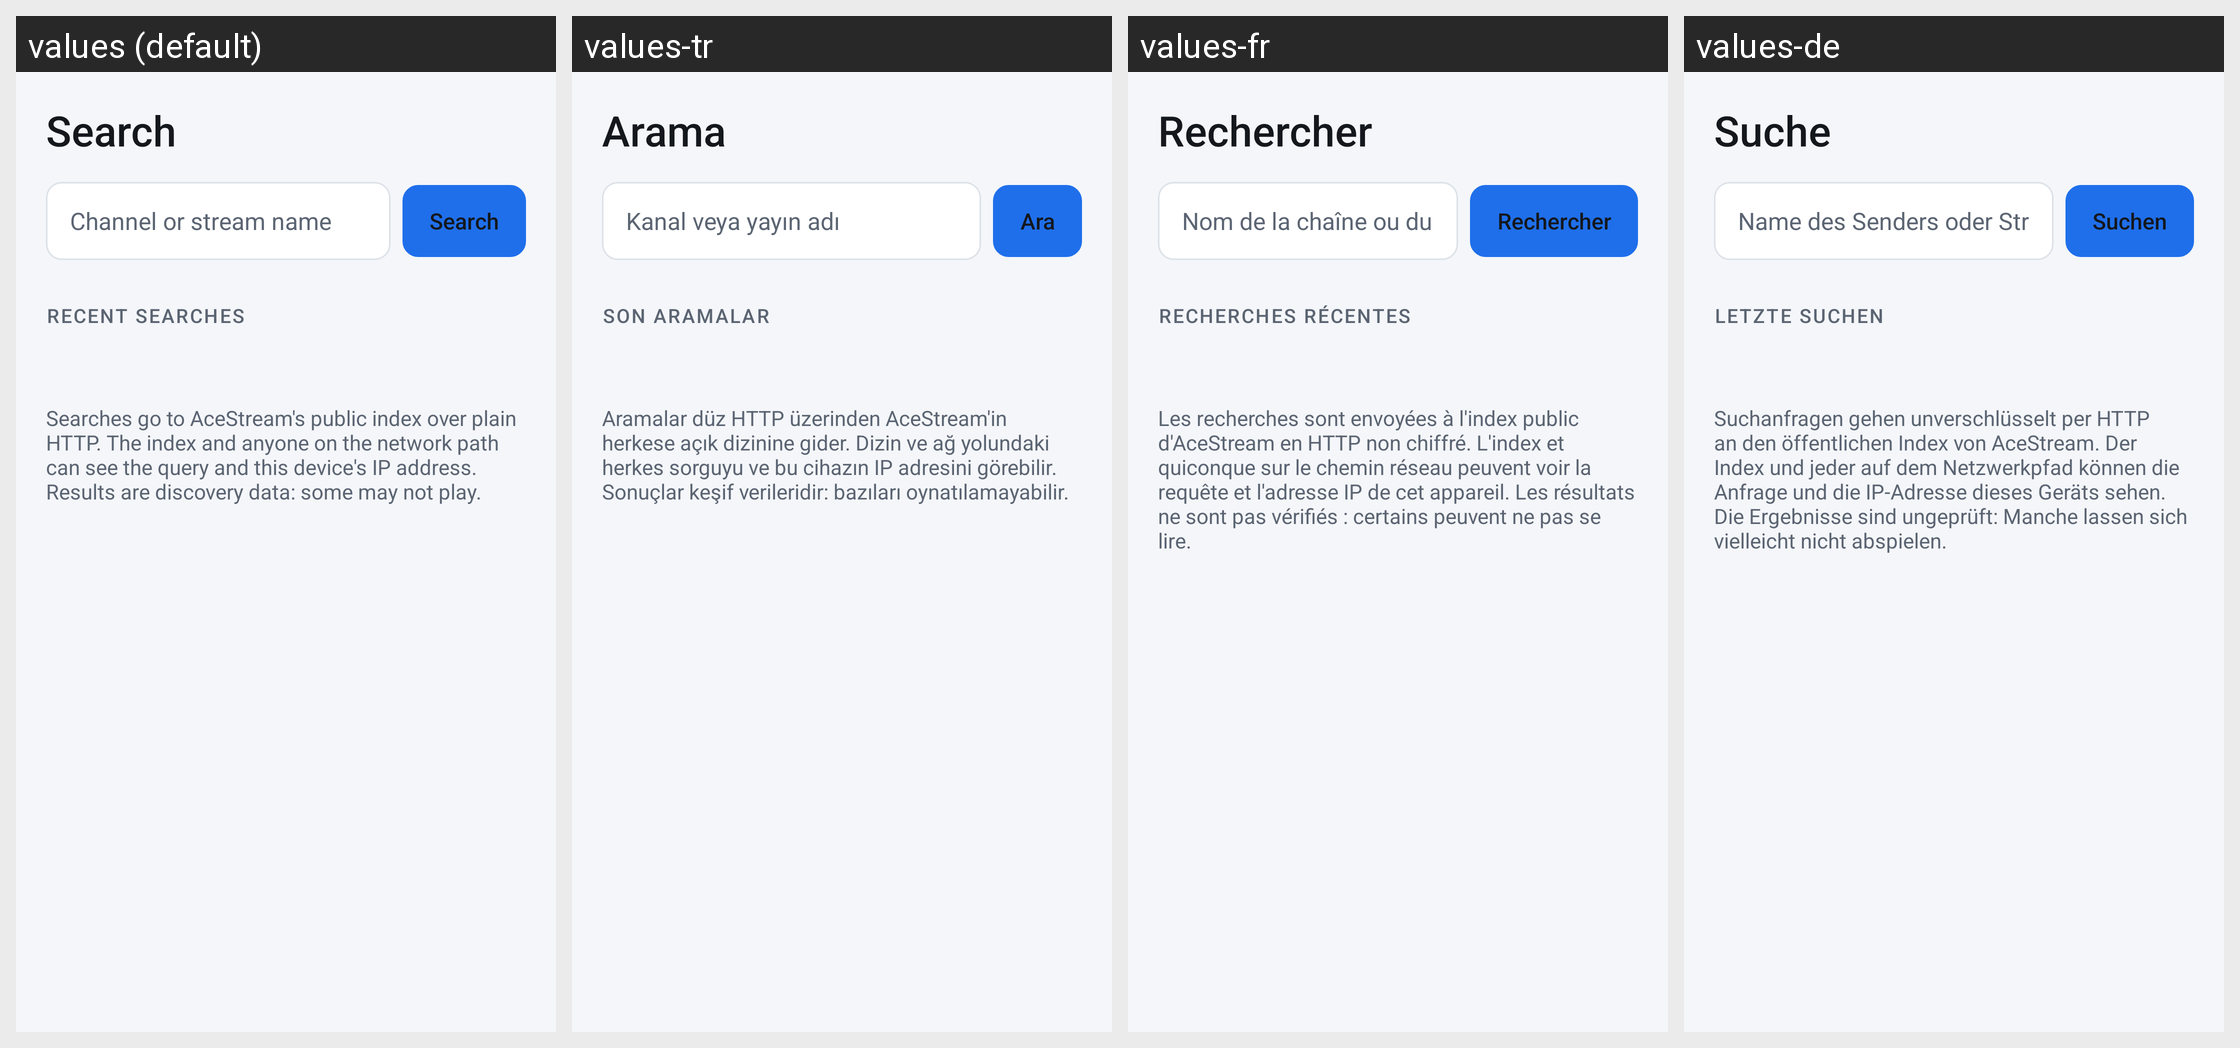

The Android screen above is rendered under several locales of the same app. Produce the string resources it draws, with the default and per-locale values.
Android screen res/layout/screen_search.xml rendered under 4 locales, left to right: values (default), values-tr, values-fr, values-de. Device: Nexus 5 (rendered at 1080×1920; each locale shown at half size, 540×960, under a caption strip naming it); theme AppTheme.
Other locales in the repository, not shown: values-ar, values-es, values-it, values-pt, values-ru.
Strings drawn on this screen, with the default value and each locale's value (text and hints the layout hard-codes, and strings that could not be matched under every locale, appear in the picture but are not listed):

search_title
  values: Search
  values-tr: Arama
  values-fr: Rechercher
  values-de: Suche

search_hint
  values: Channel or stream name
  values-tr: Kanal veya yayın adı
  values-fr: Nom de la chaîne ou du flux
  values-de: Name des Senders oder Streams

action_search
  values: Search
  values-tr: Ara
  values-fr: Rechercher
  values-de: Suchen

search_recent_queries
  values: Recent searches
  values-tr: Son aramalar
  values-fr: Recherches récentes
  values-de: Letzte Suchen

search_privacy
  values: Searches go to AceStream's public index over plain HTTP. The index and anyone on the network path can see the query and this device's IP address. Results are discovery data: some may not play.
  values-tr: Aramalar düz HTTP üzerinden AceStream'in herkese açık dizinine gider. Dizin ve ağ yolundaki herkes sorguyu ve bu cihazın IP adresini görebilir. Sonuçlar keşif verileridir: bazıları oynatılamayabilir.
  values-fr: Les recherches sont envoyées à l'index public d'AceStream en HTTP non chiffré. L'index et quiconque sur le chemin réseau peuvent voir la requête et l'adresse IP de cet appareil. Les résultats ne sont pas vérifiés : certains peuvent ne pas se lire.
  values-de: Suchanfragen gehen unverschlüsselt per HTTP an den öffentlichen Index von AceStream. Der Index und jeder auf dem Netzwerkpfad können die Anfrage und die IP-Adresse dieses Geräts sehen. Die Ergebnisse sind ungeprüft: Manche lassen sich vielleicht nicht abspielen.
